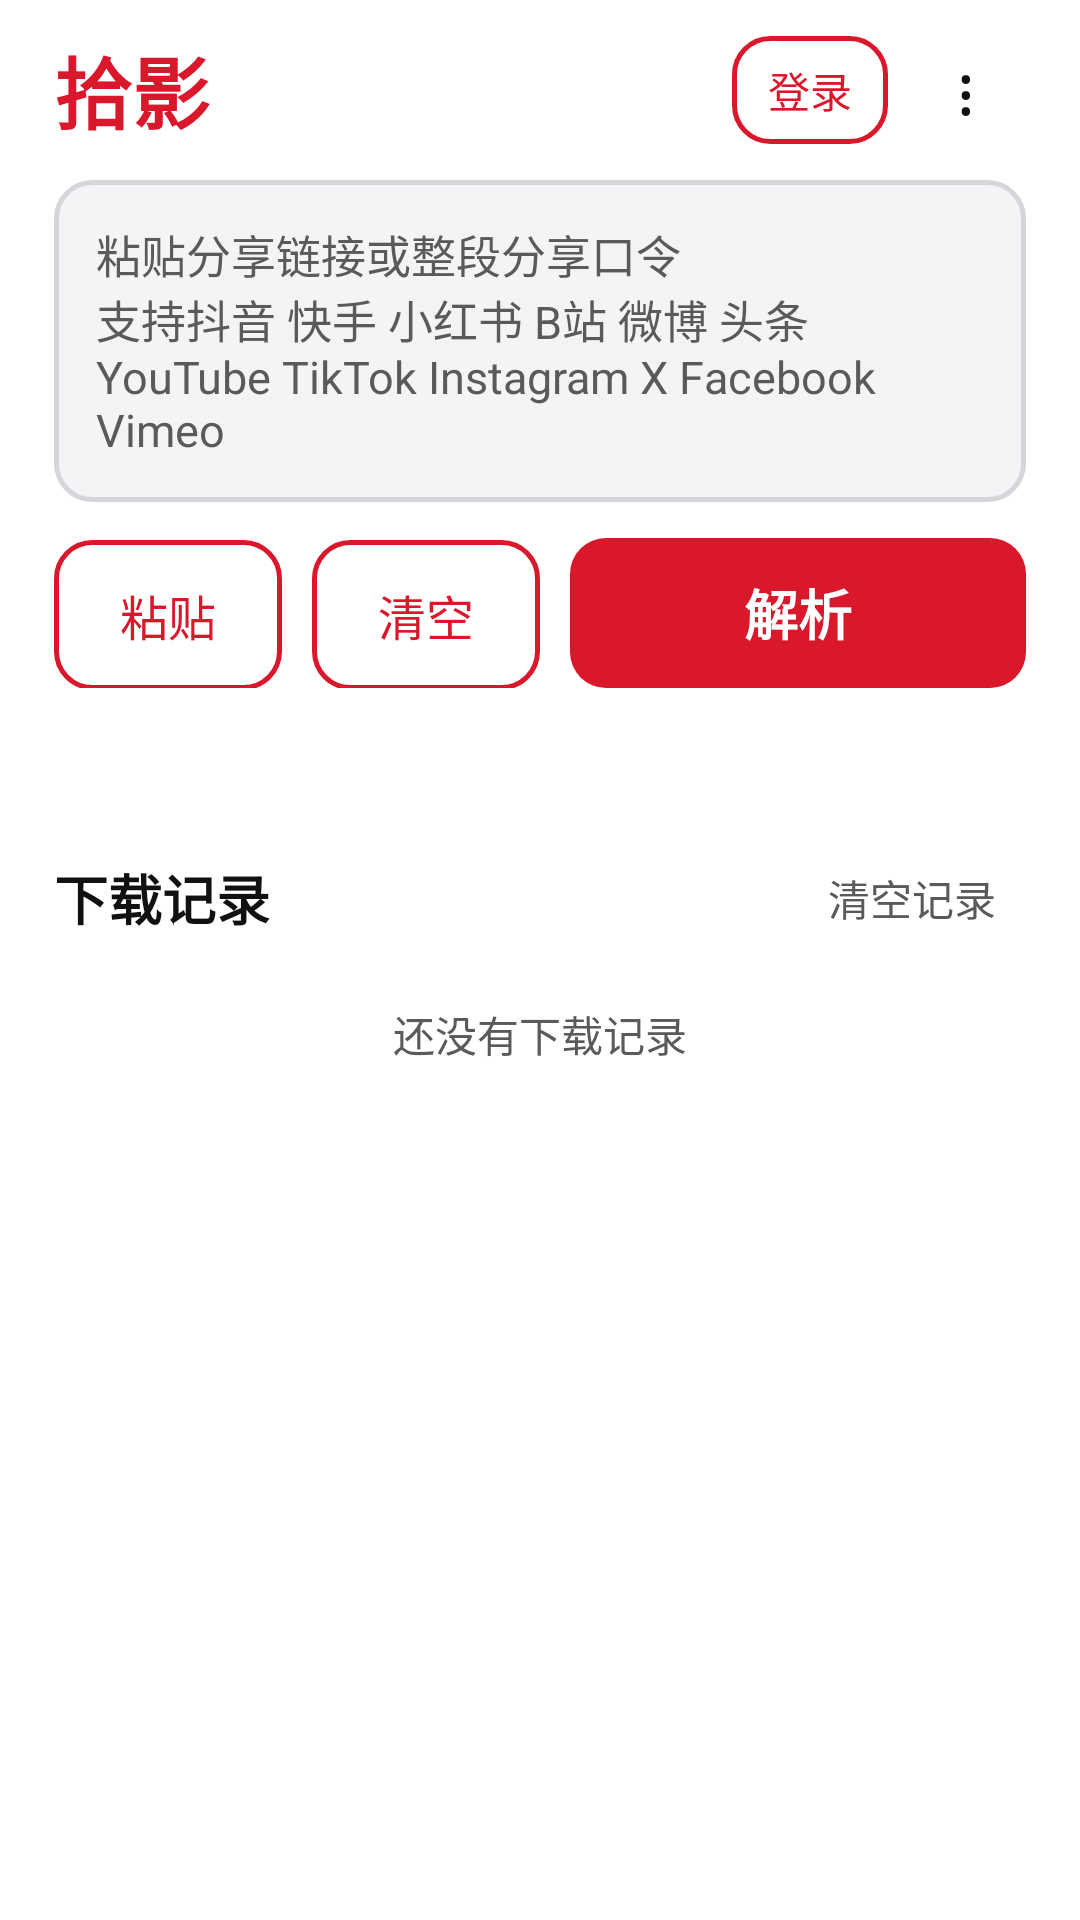

The Android layout XML behind this screen, and the referenced resources:
<!-- AndroidManifest.xml: application theme AppTheme -->
<!-- res/layout/activity_main.xml -->
<?xml version="1.0" encoding="utf-8"?>
<FrameLayout xmlns:android="http://schemas.android.com/apk/res/android"
    android:id="@+id/root" android:layout_width="match_parent" android:layout_height="match_parent"
    android:fitsSystemWindows="true">

    
    <FrameLayout android:id="@+id/webHolder" android:layout_width="match_parent" android:layout_height="match_parent"/>

    <ScrollView android:id="@+id/scroll" android:layout_width="match_parent" android:layout_height="match_parent"
        android:background="@color/bg" android:fillViewport="true">
        <LinearLayout android:layout_width="match_parent" android:layout_height="wrap_content"
            android:orientation="vertical" android:paddingLeft="18dp" android:paddingRight="18dp" android:paddingBottom="28dp">

            
            <LinearLayout android:layout_width="match_parent" android:layout_height="60dp"
                android:orientation="horizontal" android:gravity="center_vertical">
                <TextView android:layout_width="0dp" android:layout_weight="1" android:layout_height="wrap_content"
                    android:text="拾影" android:textSize="26sp" android:textStyle="bold" android:textColor="@color/red"/>
                <TextView android:id="@+id/btnLogin" android:layout_width="wrap_content" android:layout_height="36dp"
                    android:gravity="center" android:paddingLeft="12dp" android:paddingRight="12dp" android:text="登录"
                    android:textSize="14sp" android:textColor="@color/red" android:background="@drawable/btn_outline"/>
                <TextView android:id="@+id/btnMore" android:layout_width="40dp" android:layout_height="40dp"
                    android:layout_marginStart="6dp" android:gravity="center" android:text="⋮" android:textSize="22sp"
                    android:textColor="@color/text" android:contentDescription="更多"
                    android:background="?android:attr/selectableItemBackgroundBorderless"/>
            </LinearLayout>

            <TextView android:id="@+id/updateBanner" android:layout_width="match_parent" android:layout_height="wrap_content"
                android:layout_marginBottom="10dp" android:padding="12dp" android:background="@drawable/card"
                android:textColor="@color/red" android:textSize="14sp" android:textStyle="bold" android:visibility="gone"/>

            <EditText android:id="@+id/input" android:layout_width="match_parent" android:layout_height="wrap_content"
                android:minHeight="96dp" android:maxLines="6" android:gravity="top|start" android:padding="14dp"
                android:background="@drawable/input" android:textSize="15sp" android:textColor="@color/text"
                android:textColorHint="@color/text2" android:inputType="textMultiLine|textNoSuggestions"
                android:hint="粘贴分享链接或整段分享口令&#10;支持抖音 快手 小红书 B站 微博 头条 YouTube TikTok Instagram X Facebook Vimeo" android:importantForAutofill="no"/>

            <LinearLayout android:layout_width="match_parent" android:layout_height="wrap_content"
                android:layout_marginTop="12dp" android:orientation="horizontal">
                <TextView android:id="@+id/btnPaste" android:layout_width="0dp" android:layout_weight="1" android:layout_height="50dp"
                    android:gravity="center" android:text="粘贴" android:textSize="16sp" android:textColor="@color/red"
                    android:background="@drawable/btn_outline"/>
                <TextView android:id="@+id/btnClear" android:layout_width="0dp" android:layout_weight="1" android:layout_height="50dp"
                    android:layout_marginStart="10dp" android:gravity="center" android:text="清空" android:textSize="16sp"
                    android:textColor="@color/red" android:background="@drawable/btn_outline"/>
                <TextView android:id="@+id/btnParse" android:layout_width="0dp" android:layout_weight="2" android:layout_height="50dp"
                    android:layout_marginStart="10dp" android:gravity="center" android:text="解析" android:textSize="18sp"
                    android:textStyle="bold" android:textColor="@color/on_red" android:background="@drawable/btn_red"/>
            </LinearLayout>

            <LinearLayout android:layout_width="match_parent" android:layout_height="wrap_content"
                android:layout_marginTop="12dp" android:orientation="horizontal" android:gravity="center_vertical">
                <ProgressBar android:id="@+id/parseSpin" android:layout_width="20dp" android:layout_height="20dp"
                    android:layout_marginEnd="8dp" android:indeterminateTint="@color/red" android:visibility="gone"/>
                <TextView android:id="@+id/status" android:layout_width="0dp" android:layout_weight="1"
                    android:layout_height="wrap_content" android:textSize="14sp" android:textColor="@color/text2"
                    android:textIsSelectable="true"/>
            </LinearLayout>
            <TextView android:id="@+id/btnWebMode" android:layout_width="match_parent" android:layout_height="46dp"
                android:layout_marginTop="8dp" android:gravity="center" android:text="用网页模式重试（可登录 / 完成验证）"
                android:textSize="15sp" android:textColor="@color/red" android:background="@drawable/btn_outline"
                android:visibility="gone"/>

            
            <LinearLayout android:id="@+id/preview" android:layout_width="match_parent" android:layout_height="wrap_content"
                android:layout_marginTop="14dp" android:orientation="vertical" android:background="@drawable/card"
                android:padding="12dp" android:visibility="gone">
                <ImageView android:id="@+id/cover" android:layout_width="match_parent" android:layout_height="220dp"
                    android:scaleType="centerCrop" android:background="@color/border" android:contentDescription="封面"/>
                <TextView android:id="@+id/pTitle" android:layout_width="match_parent" android:layout_height="wrap_content"
                    android:layout_marginTop="10dp" android:textSize="16sp" android:textStyle="bold" android:textColor="@color/text"
                    android:maxLines="3" android:ellipsize="end"/>
                <TextView android:id="@+id/pMeta" android:layout_width="match_parent" android:layout_height="wrap_content"
                    android:layout_marginTop="4dp" android:textSize="14sp" android:textColor="@color/text2"/>
                <TextView android:id="@+id/pQuality" android:layout_width="wrap_content" android:layout_height="wrap_content"
                    android:layout_marginTop="6dp" android:paddingTop="4dp" android:paddingBottom="4dp" android:textSize="14sp"
                    android:textColor="@color/red" android:visibility="gone"/>
                <TextView android:id="@+id/btnDownload" android:layout_width="match_parent" android:layout_height="54dp"
                    android:layout_marginTop="12dp" android:gravity="center" android:text="下载视频"
                    android:textSize="17sp" android:textStyle="bold" android:textColor="@color/on_red" android:background="@drawable/btn_red"/>
                <ProgressBar android:id="@+id/dlBar" style="@android:style/Widget.ProgressBar.Horizontal"
                    android:layout_width="match_parent" android:layout_height="8dp" android:layout_marginTop="12dp"
                    android:max="100" android:progressDrawable="@drawable/progress_red" android:visibility="gone"/>
                <TextView android:id="@+id/dlText" android:layout_width="match_parent" android:layout_height="wrap_content"
                    android:layout_marginTop="6dp" android:textSize="14sp" android:textColor="@color/text2" android:visibility="gone"/>
            </LinearLayout>

            
            <LinearLayout android:layout_width="match_parent" android:layout_height="wrap_content"
                android:layout_marginTop="22dp" android:orientation="horizontal" android:gravity="center_vertical">
                <TextView android:layout_width="0dp" android:layout_weight="1" android:layout_height="wrap_content"
                    android:text="下载记录" android:textSize="18sp" android:textStyle="bold" android:textColor="@color/text"/>
                <TextView android:id="@+id/btnClearHistory" android:layout_width="wrap_content" android:layout_height="34dp"
                    android:gravity="center" android:paddingLeft="10dp" android:paddingRight="10dp" android:text="清空记录" android:textSize="14sp"
                    android:textColor="@color/text2" android:background="?android:attr/selectableItemBackground"/>
            </LinearLayout>
            <LinearLayout android:id="@+id/historyList" android:layout_width="match_parent" android:layout_height="wrap_content"
                android:orientation="vertical"/>
            <TextView android:id="@+id/historyEmpty" android:layout_width="match_parent" android:layout_height="wrap_content"
                android:paddingTop="18dp" android:paddingBottom="18dp" android:gravity="center" android:text="还没有下载记录"
                android:textSize="14sp" android:textColor="@color/text2"/>
        </LinearLayout>
    </ScrollView>
</FrameLayout>
<!-- resources referenced by this layout -->
<resources>
  <color name="bg">#FFFFFF</color>
  <color name="border">#D6D6DA</color>
  <color name="on_red">#FFFFFF</color>
  <color name="red">#D9192B</color>
  <color name="text">#111111</color>
  <color name="text2">#5A5A5A</color>
  <!-- drawable btn_outline (drawable) -->
  <?xml version="1.0" encoding="utf-8"?>
  <selector xmlns:android="http://schemas.android.com/apk/res/android">
      <item android:state_pressed="true"><shape><solid android:color="@color/red_soft"/><stroke android:width="1.5dp" android:color="@color/red"/><corners android:radius="12dp"/></shape></item>
      <item><shape><solid android:color="@color/bg"/><stroke android:width="1.5dp" android:color="@color/red"/><corners android:radius="12dp"/></shape></item>
  </selector>
  <!-- drawable btn_red (drawable) -->
  <?xml version="1.0" encoding="utf-8"?>
  <selector xmlns:android="http://schemas.android.com/apk/res/android">
      <item android:state_enabled="false"><shape><solid android:color="@color/disabled"/><corners android:radius="12dp"/></shape></item>
      <item android:state_pressed="true"><shape><solid android:color="@color/red_pressed"/><corners android:radius="12dp"/></shape></item>
      <item><shape><solid android:color="@color/red"/><corners android:radius="12dp"/></shape></item>
  </selector>
  <!-- drawable card (drawable) -->
  <?xml version="1.0" encoding="utf-8"?>
  <shape xmlns:android="http://schemas.android.com/apk/res/android">
      <solid android:color="@color/surface"/><corners android:radius="14dp"/>
  </shape>
  <!-- drawable input (drawable) -->
  <?xml version="1.0" encoding="utf-8"?>
  <shape xmlns:android="http://schemas.android.com/apk/res/android">
      <solid android:color="@color/surface"/><stroke android:width="1.5dp" android:color="@color/border"/><corners android:radius="12dp"/>
  </shape>
  <!-- drawable progress_red (drawable) -->
  <?xml version="1.0" encoding="utf-8"?>
  <layer-list xmlns:android="http://schemas.android.com/apk/res/android">
      <item android:id="@android:id/background"><shape><solid android:color="@color/border"/><corners android:radius="4dp"/></shape></item>
      <item android:id="@android:id/progress"><clip><shape><solid android:color="@color/red"/><corners android:radius="4dp"/></shape></clip></item>
  </layer-list>
  <style name="AppTheme" parent="android:Theme.Material.Light.NoActionBar">
          <item name="android:colorPrimary">@color/red</item>
          <item name="android:colorPrimaryDark">@color/bg</item>
          <item name="android:colorAccent">@color/red</item>
          <item name="android:windowBackground">@color/bg</item>
          <item name="android:statusBarColor">@color/bg</item>
          <item name="android:navigationBarColor">@color/bg</item>
          <item name="android:textColorPrimary">@color/text</item>
          <item name="android:textColorSecondary">@color/text2</item>
          <item name="android:forceDarkAllowed" tools:targetApi="q">false</item>
      </style>
  <color name="red_soft">#FDE7E9</color>
  <color name="disabled">#BDBDBD</color>
  <color name="red_pressed">#A80F1E</color>
  <color name="surface">#F4F4F6</color>
</resources>
